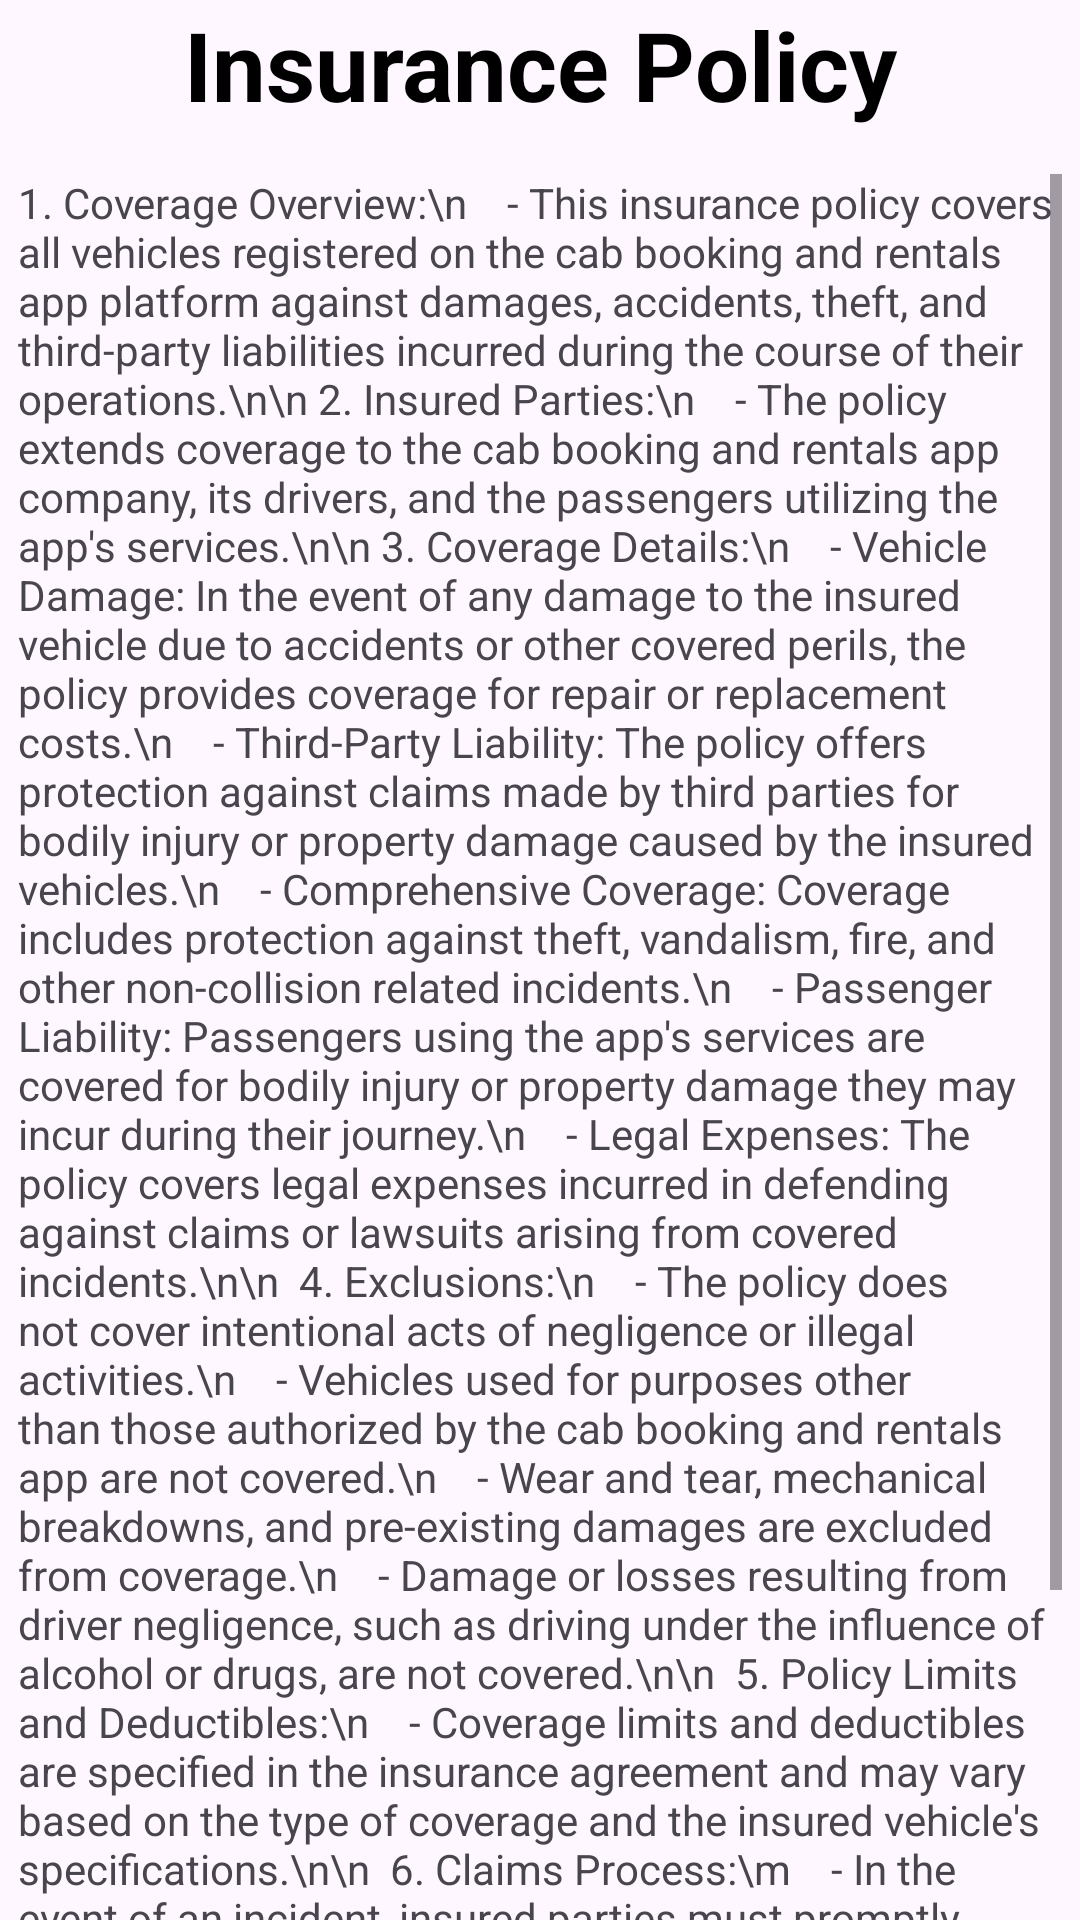

Layout XML and referenced resources for this Android screen:
<!-- AndroidManifest.xml: application theme Base.Theme.Circle_Application -->
<!-- res/layout/activity_insurance_policy.xml -->
<?xml version="1.0" encoding="utf-8"?>
<androidx.constraintlayout.widget.ConstraintLayout xmlns:android="http://schemas.android.com/apk/res/android"
    xmlns:app="http://schemas.android.com/apk/res-auto"
    xmlns:tools="http://schemas.android.com/tools"
    android:layout_width="match_parent"
    android:layout_height="match_parent"
    tools:context=".insurancePolicy">

    <TextView
        android:id="@+id/textViewinsurance"
        android:layout_width="match_parent"
        android:layout_height="53dp"
        android:text="Insurance Policy"
        android:textAlignment="center"
        android:textStyle="bold"
        android:textSize="32sp"
        android:textColor="@color/black"
        app:layout_constraintEnd_toEndOf="parent"
        app:layout_constraintStart_toStartOf="parent"
        app:layout_constraintTop_toTopOf="parent" />
    <TextView
        android:id="@+id/insurancepolicy"
        android:layout_width="match_parent"
        android:layout_height="wrap_content"
        android:layout_marginTop="52dp"
        android:scrollbars="vertical"
        android:padding="6dp"
        android:layout_marginBottom="10dp"
        android:text="1. Coverage Overview:\n
   - This insurance policy covers all vehicles registered on the cab booking and rentals app platform against damages, accidents, theft, and third-party liabilities incurred during the course of their operations.\n\n
2. Insured Parties:\n
   - The policy extends coverage to the cab booking and rentals app company, its drivers, and the passengers utilizing the app's services.\n\n
3. Coverage Details:\n
   - Vehicle Damage: In the event of any damage to the insured vehicle due to accidents or other covered perils, the policy provides coverage for repair or replacement costs.\n
   - Third-Party Liability: The policy offers protection against claims made by third parties for bodily injury or property damage caused by the insured vehicles.\n
   - Comprehensive Coverage: Coverage includes protection against theft, vandalism, fire, and other non-collision related incidents.\n
   - Passenger Liability: Passengers using the app's services are covered for bodily injury or property damage they may incur during their journey.\n
   - Legal Expenses: The policy covers legal expenses incurred in defending against claims or lawsuits arising from covered incidents.\n\n

4. Exclusions:\n
   - The policy does not cover intentional acts of negligence or illegal activities.\n
   - Vehicles used for purposes other than those authorized by the cab booking and rentals app are not covered.\n
   - Wear and tear, mechanical breakdowns, and pre-existing damages are excluded from coverage.\n
   - Damage or losses resulting from driver negligence, such as driving under the influence of alcohol or drugs, are not covered.\n\n

5. Policy Limits and Deductibles:\n
   - Coverage limits and deductibles are specified in the insurance agreement and may vary based on the type of coverage and the insured vehicle's specifications.\n\n

6. Claims Process:\m
   - In the event of an incident, insured parties must promptly report the claim to the insurance provider and provide all necessary documentation and evidence.\m
   - The insurance company will assess the claim and process it in accordance with the terms and conditions of the policy.\n\n

7. Premiums and Renewals:\n
   - Premiums are determined based on factors such as the number of vehicles insured, their usage, and the claims history of the insured parties.\n
   - The policy is renewable annually, subject to the payment of premiums and the insurer's underwriting criteria.\n\n

8. Disclaimer:\n
   - This insurance policy is a legal contract between the insured parties and the insurance company. It is important to review the policy terms and conditions carefully to understand the extent of coverage and any limitations or exclusions.
\n\n"
        app:layout_constraintEnd_toEndOf="parent"
        app:layout_constraintHorizontal_bias="0.0"
        app:layout_constraintStart_toStartOf="parent"
        app:layout_constraintTop_toTopOf="parent" />
</androidx.constraintlayout.widget.ConstraintLayout>
<!-- resources referenced by this layout -->
<resources>
  <color name="black">#FF000000</color>
  <style name="Base.Theme.Circle_Application" parent="Theme.Material3.DayNight.NoActionBar">
          
          <item name="colorPrimary">#5000FF</item>
          <item name="colorPrimaryVariant">#264DDD</item>
          <item name="colorOnPrimary">@color/white</item>
          
          <item name="colorSecondary">#FF0000</item>
          <item name="colorSecondaryVariant">#EC1D1D</item>
          <item name="colorOnSecondary">@color/black</item>
  
          <item name="android:statusBarColor" tools:targetApi="1">?attr/colorPrimaryVariant</item>
      </style>
  <color name="white">#FFFFFFFF</color>
</resources>
